4-way image classification set "Automatic_Calorie_Tracker" from GitHub (Kaushikdkrikhanu/Automatic_Calorie_Tracker); label vocabulary: falafel, pizza, shawarma, spoon.

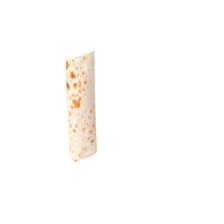
Label: shawarma

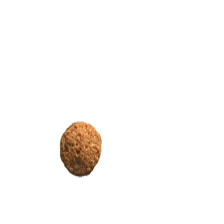
Label: falafel

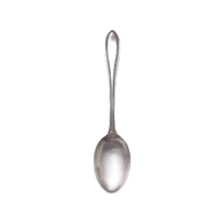
Label: spoon

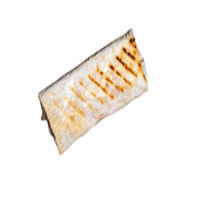
Label: shawarma

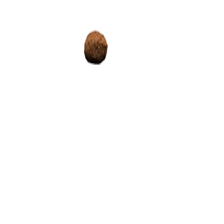
Label: falafel

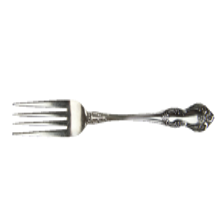
Label: spoon
